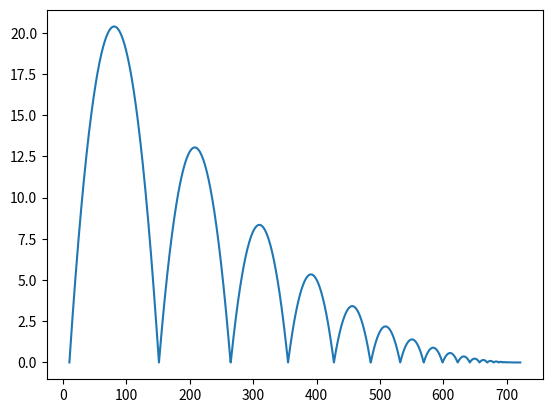

Write Python code to recreate this figure.
import math
import matplotlib.pyplot as plt
import numpy as np

class Ballsim:

    def __init__(self):
        self.angle = 30 # in degrees
        self.velocity = 40 # no unit
        self.Vx = 0 # horizontal vector
        self.Vy = 0 # vertical vector
        self.radian = 0
        self.list_x = []
        self.list_y = []
        self.edge = [200,300,5]
        self.a = 1/2*9.81 #constant
        self.t = 0 #variable that changes
        self.h = 0 #inital height
        self.x = 0
        self.y = 0
        self.time_step = 0.01
        self.d = 10 # intial x axis
        self.p = 1
        self.gradient = 0


    def Vectors(self):
        self.Vx = self.velocity*math.cos(self.radian)
        self.Vy = self.velocity*math.sin(self.radian)
        #print("Vx = ",self.Vx)
        #print("Vy = ",self.Vy)

    def rad(self):
        pi = math.pi
        self.radian = (self.angle*pi/180)
        #print("radian = ",self.radian)

    def grad(self):
        self.gradient = (self.list_y[-1]-self.list_y[-2])/(self.list_x[-1]-self.list_x[-2])
        #print(self.gradient)

    def launch_x(self):
        self.x = self.Vx*self.t + self.d
        print("x = ",self.x)
        #print("d =",self.d)

    def launch_y(self):
        self.y = self.h+self.Vy*self.t-self.a*self.t*self.t
        print("y = ",self.y)

    def trajectory(self):
        self.rad()
        self.Vectors()
        ground_hit = False
        box_hit = False

        while self.Vy > 0.01:
        #for x in range(1,30):
            while ground_hit == False or box_hit == False:

                print(self.Vy)
                self.launch_x()
                self.launch_y()

            #    if self.y < 0 or ((self.x > 200 and self.x < 300) and self.y < 5):
            #        self.d = self.x
            #        self.y = 0
            #        self.t = 0
            #        print('hi')
                if self.y < 0:
                    self.d = self.x
                    self.y = 0
                    self.t = 0
                    self.Vy = self.Vy*0.8
                    print('//////////////////////////////////')
                    break
                    """
                if (self.x > self.edge[0] and self.x < self.edge[1]) and self.y < self.edge[2]:
                    self.d = self.x
                    self.t = 0
                    self.h = 5.1
                    print('hey ')
                    self.Vy = (self.list_y[-1]-self.list_y[-2])*100
                    print(self.Vy)
                    #self.Vy = self.Vy*0.3
                    #print(self.Vy)
                    break
                    """
                self.list_x.append(self.x)
                self.list_y.append(self.y)
                self.t = self.t + self.time_step
        self.graph()

    def ground_bounce(self):
        pass

    def box_bounce(self):
        pass


    def graph(self):
        plt.plot(self.list_x,self.list_y)
        plt.show()

p = Ballsim()
p.trajectory()
